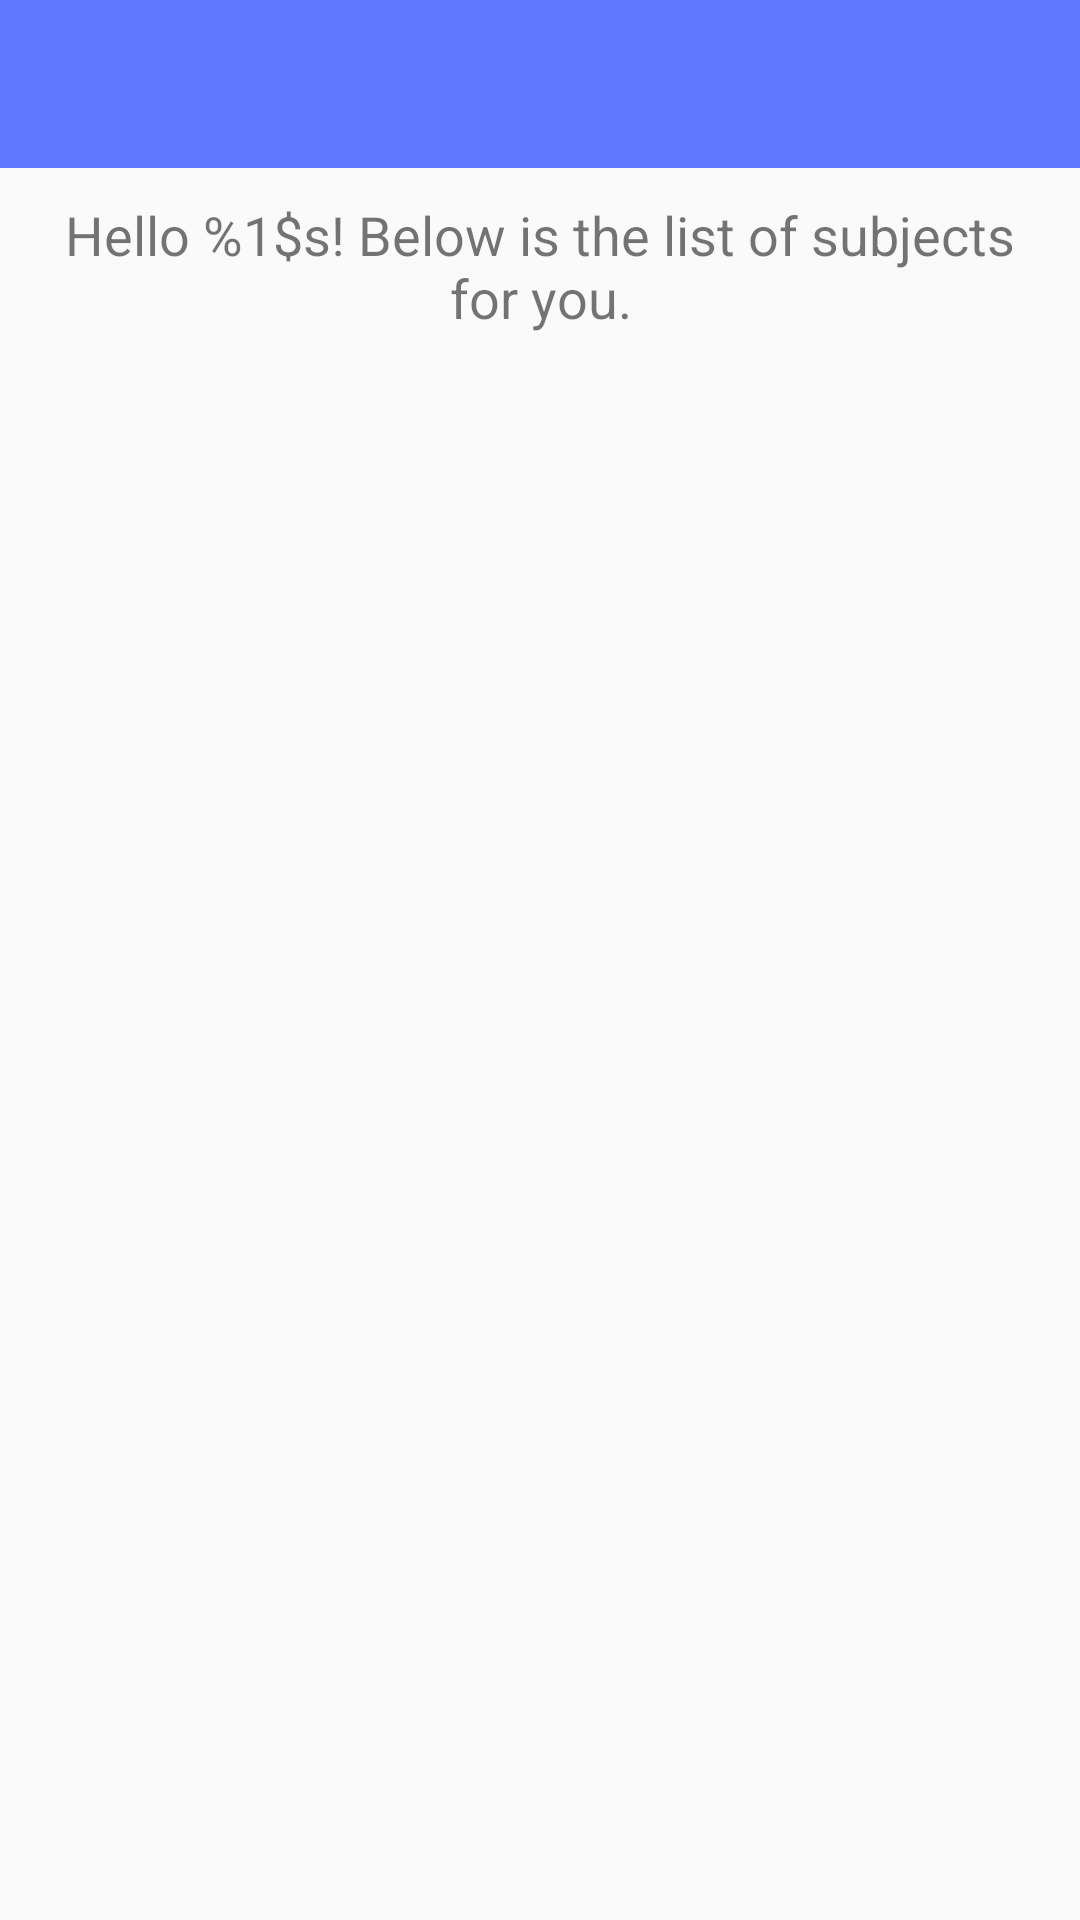

Reconstruct the res/layout file that produces this screen, plus the resources it refers to.
<!-- AndroidManifest.xml: application theme AppTheme -->
<!-- res/layout/activity_allotments.xml -->
<?xml version="1.0" encoding="utf-8"?>
<LinearLayout xmlns:android="http://schemas.android.com/apk/res/android"
    android:layout_width="match_parent"
    android:layout_height="match_parent"
    android:orientation="vertical">

    <include layout="@layout/tool_bar" />

    <TextView
        android:id="@+id/lbl_fac_name"
        android:layout_width="match_parent"
        android:layout_height="wrap_content"
        android:gravity="center"
        android:padding="10dp"
        android:text="@string/fac_welcome"
        android:textSize="18sp" />

    <include layout="@layout/recycler_view" />

    <include layout="@layout/info_banner" />
</LinearLayout>
<!-- res/layout/tool_bar.xml (included above) -->
<?xml version="1.0" encoding="utf-8"?>
<android.support.v7.widget.Toolbar xmlns:android="http://schemas.android.com/apk/res/android"
    xmlns:app="http://schemas.android.com/apk/res-auto"
    android:id="@+id/tool_bar"
    android:layout_width="match_parent"
    android:layout_height="?attr/actionBarSize"
    android:background="@color/colorPrimary"
    app:titleTextColor="@color/white" />
<!-- res/layout/recycler_view.xml (included above) -->
<?xml version="1.0" encoding="utf-8"?>
<android.support.v7.widget.RecyclerView xmlns:android="http://schemas.android.com/apk/res/android"
    xmlns:app="http://schemas.android.com/apk/res-auto"
    android:id="@+id/recycler_view"
    android:layout_width="match_parent"
    android:layout_height="match_parent"
    android:layout_marginLeft="5dp"
    android:layout_marginRight="5dp"
    android:layout_marginTop="5dp"
    android:clipToPadding="false"
    android:paddingBottom="76dp"
    android:scrollbarSize="1dp"
    android:scrollbars="vertical"
    app:layoutManager="LinearLayoutManager"
    app:layout_behavior="@string/appbar_scrolling_view_behavior" />
<!-- res/layout/info_banner.xml (included above) -->
<?xml version="1.0" encoding="utf-8"?>
<TextView xmlns:android="http://schemas.android.com/apk/res/android"
    xmlns:tools="http://schemas.android.com/tools"
    android:id="@+id/text_view_info"
    android:layout_width="match_parent"
    android:layout_height="wrap_content"
    android:layout_gravity="center"
    android:layout_margin="10dp"
    android:background="@drawable/info_banner_bg"
    android:gravity="center"
    android:padding="5dp"
    tools:text="Info goes here... Eheu.Est clemens
     eleates, cesaris.Hercle, secula ferox!, emeritis
     zirbus!Fortiss ortum in rusticus brema!Solem,
     extum, et lacta.Sunt danistaes demitto neuter,
      azureus dominaes.Pol, fatalis verpa!Sunt
      detriuses perdere placidus, audax diatriaes.
      Ubi est superbus hilotae?" />
<!-- resources referenced by this layout -->
<resources>
  <color name="colorPrimary">#6277ff</color>
  <color name="white">#FFF</color>
  <!-- drawable info_banner_bg (drawable) -->
  <?xml version="1.0" encoding="utf-8"?>
  <shape xmlns:android="http://schemas.android.com/apk/res/android"
      android:shape="rectangle">
      <corners android:radius="5dp" />
      <stroke
          android:dashGap="4dp"
          android:dashWidth="20dp"
          android:width="1dp"
          android:color="@color/colorAccent" />
  </shape>
  <string name="fac_welcome">Hello %1$s! Below is the list of subjects for you.</string>
  <style name="AppTheme" parent="Theme.AppCompat.Light.NoActionBar">
          
          <item name="colorPrimary">@color/colorPrimary</item>
          <item name="colorPrimaryDark">@color/colorPrimaryDark</item>
          <item name="colorAccent">@color/colorAccent</item>
      </style>
  <color name="colorAccent">#ff7d52</color>
  <color name="colorPrimaryDark">#6277ff</color>
</resources>
